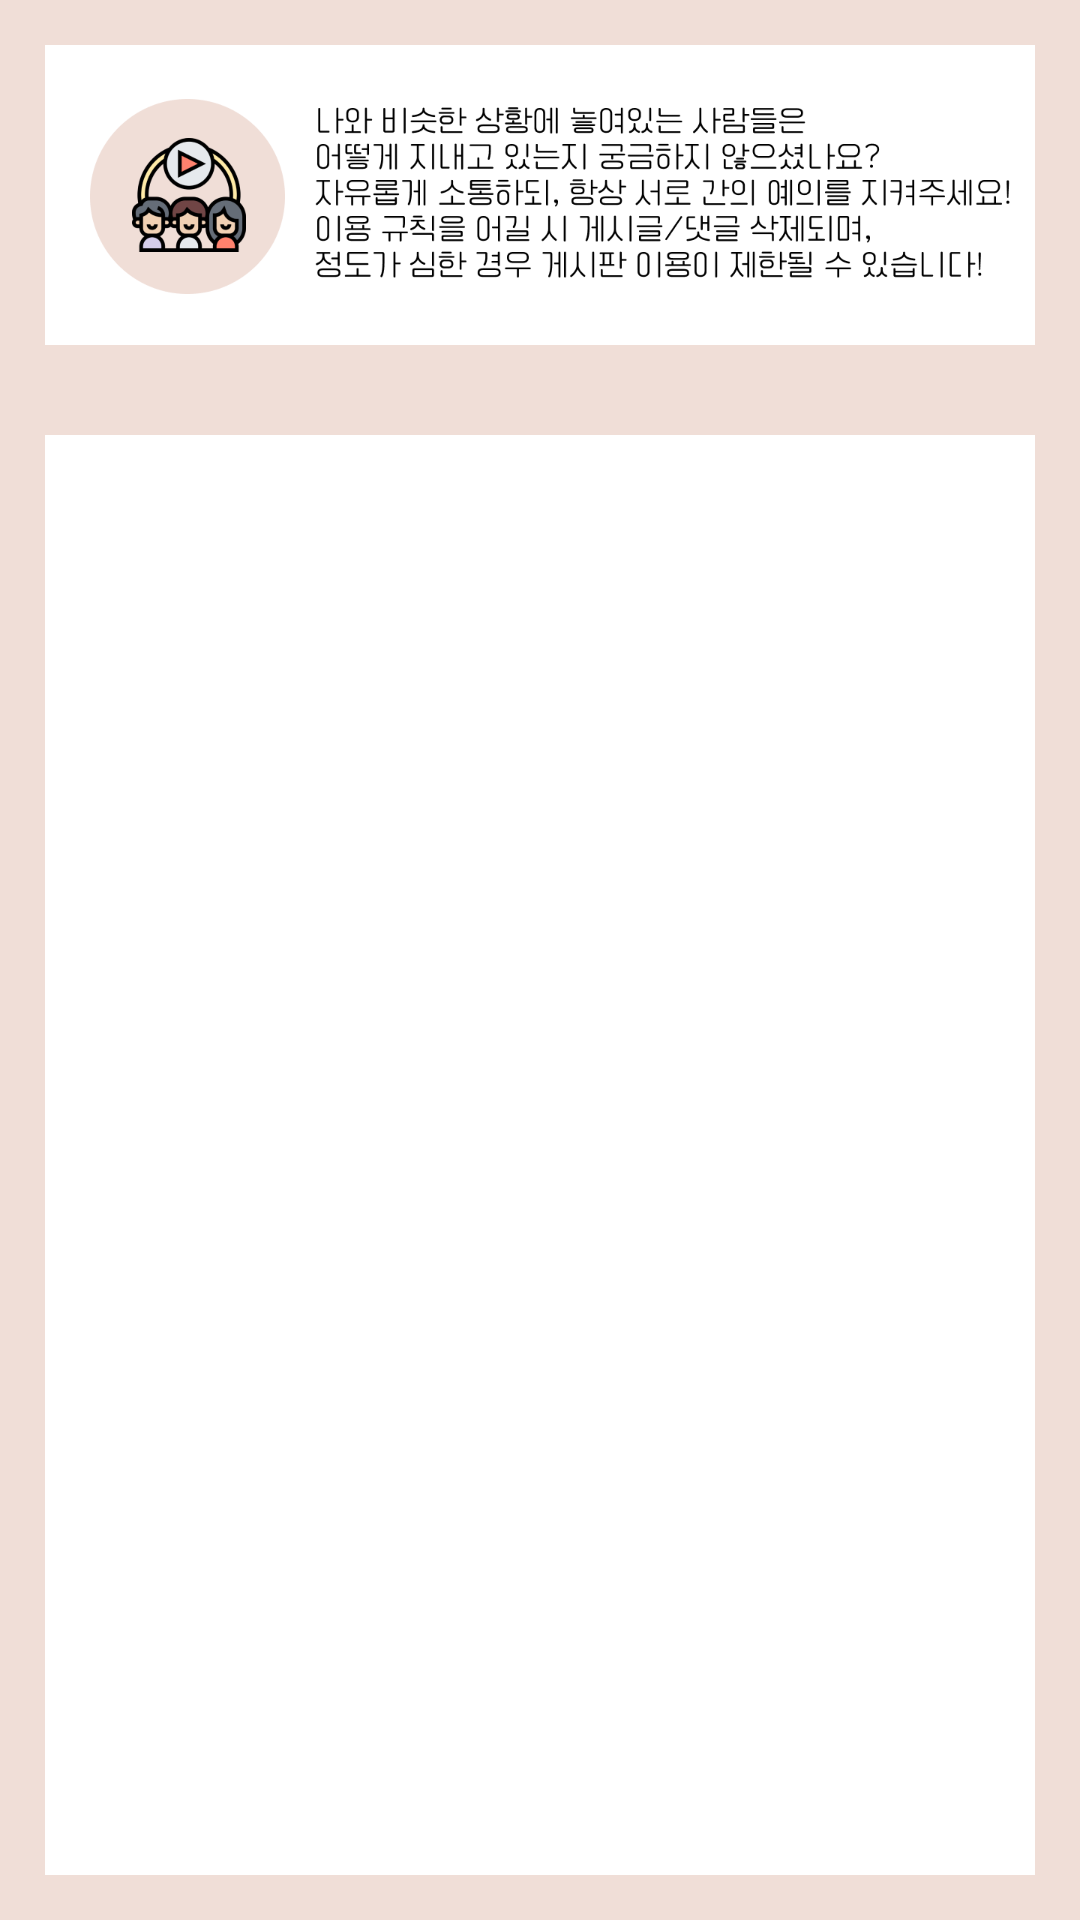

Here is an Android app screen rendered from its layout file. Give the layout XML and the strings, colors and styles it references.
<!-- AndroidManifest.xml: application theme Theme.Capstone_1 -->
<!-- res/layout/board_free.xml -->
<?xml version="1.0" encoding="utf-8"?>
<androidx.constraintlayout.widget.ConstraintLayout xmlns:android="http://schemas.android.com/apk/res/android"
    xmlns:app="http://schemas.android.com/apk/res-auto"
    android:layout_width="match_parent"
    android:layout_height="match_parent"
    android:background="@color/background">

    <ImageView
        android:id="@+id/free_header"
        android:layout_width="wrap_content"
        android:layout_height="wrap_content"
        android:adjustViewBounds="true"
        android:src="@drawable/community_header"
        app:layout_constraintStart_toStartOf="parent"
        app:layout_constraintEnd_toEndOf="parent"
        app:layout_constraintTop_toTopOf="parent" />

    <androidx.recyclerview.widget.RecyclerView
        android:id="@+id/free_list"
        android:layout_width="0dp"
        android:layout_height="0dp"
        android:layout_margin="15dp"
        android:background="@color/white"
        app:layout_constraintTop_toBottomOf="@id/free_header"
        app:layout_constraintStart_toStartOf="parent"
        app:layout_constraintEnd_toEndOf="parent"
        app:layout_constraintBottom_toBottomOf="parent" />

</androidx.constraintlayout.widget.ConstraintLayout>
<!-- resources referenced by this layout -->
<resources>
  <color name="background">#F0DED7</color>
  <color name="white">#FFFFFFFF</color>
  <!-- drawable community_header: png bitmap (drawable, 61050 bytes) -->
  <style name="Theme.Capstone_1" parent="Base.Theme.Capstone_1" />
  <style name="Base.Theme.Capstone_1" parent="Theme.Material3.DayNight.NoActionBar">
          
          
      </style>
</resources>
